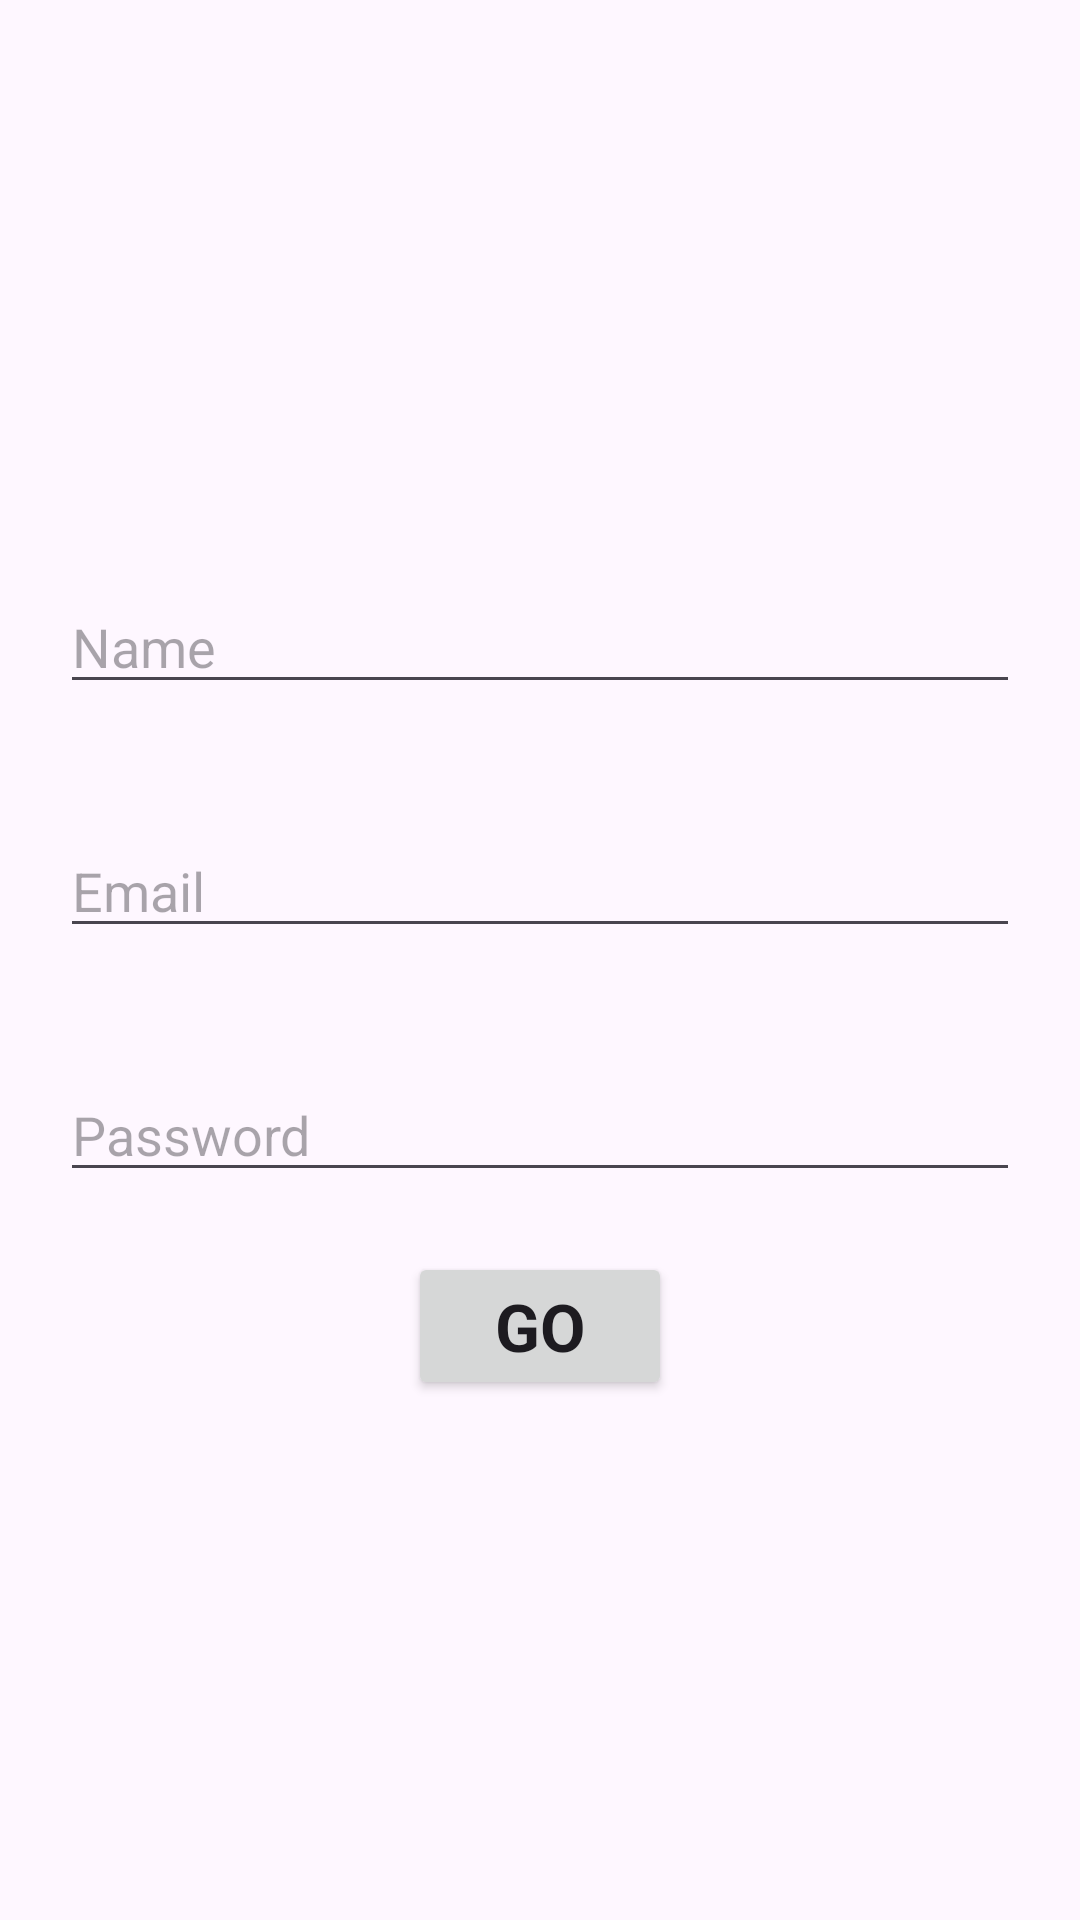

The Android layout XML behind this screen, and the referenced resources:
<!-- AndroidManifest.xml: application theme Theme.Lesson1Andoroid2 -->
<!-- res/layout/fragment_main.xml -->
<?xml version="1.0" encoding="utf-8"?>
<LinearLayout xmlns:android="http://schemas.android.com/apk/res/android"
    xmlns:tools="http://schemas.android.com/tools"
    android:layout_width="match_parent"
    android:layout_height="match_parent"
    android:padding="20dp"
    android:gravity="center"
    tools:context=".fragments.MainFragment"
    android:orientation="vertical">

    <EditText
        android:id="@+id/et_name"
        android:layout_width="match_parent"
        android:layout_marginVertical="20dp"
        android:layout_height="wrap_content"
        android:hint="@string/enter_name" />

    <EditText
        android:id="@+id/et_email"
        android:layout_width="match_parent"
        android:layout_marginVertical="20dp"
        android:layout_height="wrap_content"
        android:hint="@string/enter_email" />

    <EditText
        android:id="@+id/et_password"
        android:layout_width="match_parent"
        android:layout_marginVertical="20dp"
        android:layout_height="wrap_content"
        android:hint="@string/enter_password" />

    <Button
        android:id="@+id/btn_go"
        android:layout_width="wrap_content"
        android:text="@string/go"
        android:textAppearance="@style/TextAppearance.Material3.TitleLarge"
        android:textStyle="bold"
        android:layout_height="wrap_content"/>

</LinearLayout>
<!-- resources referenced by this layout -->
<resources>
  <string name="enter_email">Email</string>
  <string name="enter_name">Name</string>
  <string name="enter_password">Password</string>
  <string name="go">GO</string>
  <style name="Theme.Lesson1Andoroid2" parent="Base.Theme.Lesson1Andoroid2" />
  <style name="Base.Theme.Lesson1Andoroid2" parent="Theme.Material3.DayNight.NoActionBar">
          
          
      </style>
</resources>
